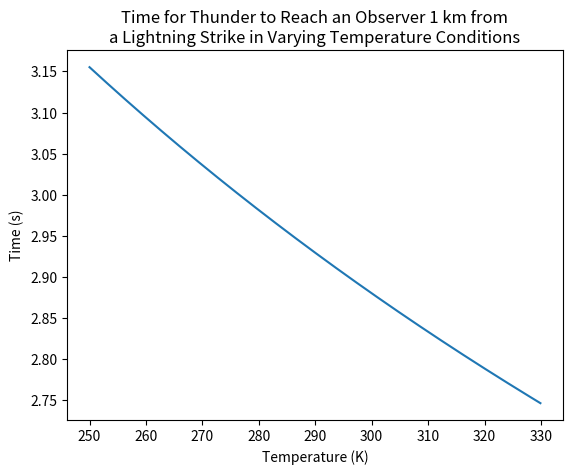

Python code for this plot:
#!/usr/bin/env python
#
# Name: thunder_time_hw4.py
#
# Purpose:  Determine how long it takes for thunder to reach you for a
#           lightning strike 1 km away at varying temperatures.
#

import matplotlib.pyplot as plt
import numpy as np

R = 287. # J kg^-1 K^-1
gamma = 1.4
distance = 1000. # m

temperature = np.arange(250,330,0.1)

times = distance/(np.sqrt(gamma*R*temperature))

plt.plot(temperature, times)
plt.title('Time for Thunder to Reach an Observer 1 km from\na Lightning Strike in Varying Temperature Conditions')
plt.xlabel(r'Temperature (K)')
plt.ylabel('Time (s)')
plt.savefig('thunder_time.png', dpi=500)
##plt.show()
